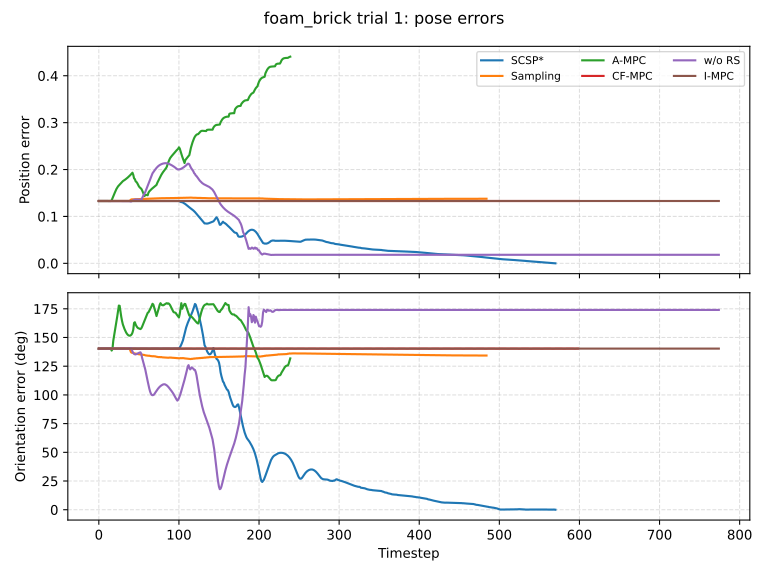

The table this chart was drawn from, first rows:
timestep, SCSP*_pos_error, SCSP*_ori_error_deg, Sampling_pos_error, Sampling_ori_error_deg, A-MPC_pos_error, A-MPC_ori_error_deg, CF-MPC_pos_error, CF-MPC_ori_error_deg, w/o RS_pos_error, w/o RS_ori_error_deg, I-MPC_pos_error, I-MPC_ori_error_deg
0, 0.1329, 140.3, 0.1329, 140.3, 0.1329, 140.3, 0.1329, 140.3, 0.1329, 140.3, 0.1329, 140.3
1, 0.133, 140.2, 0.1329, 140.3, 0.133, 140.2, 0.133, 140.2, 0.1329, 140.3, 0.1329, 140.3
2, 0.1329, 140.4, 0.1329, 140.3, 0.1329, 140.3, 0.1329, 140.3, 0.1329, 140.3, 0.1329, 140.3
3, 0.1329, 140.3, 0.1329, 140.3, 0.1329, 140.3, 0.1329, 140.3, 0.1329, 140.3, 0.1329, 140.3
4, 0.1329, 140.3, 0.1329, 140.3, 0.1329, 140.3, 0.1329, 140.3, 0.1329, 140.3, 0.1329, 140.3
5, 0.1329, 140.3, 0.1329, 140.3, 0.1329, 140.3, 0.1329, 140.3, 0.1329, 140.3, 0.1329, 140.3
6, 0.1329, 140.3, 0.1329, 140.3, 0.1329, 140.3, 0.1329, 140.3, 0.1329, 140.3, 0.1329, 140.3
7, 0.1329, 140.3, 0.1329, 140.3, 0.1329, 140.3, 0.1329, 140.3, 0.1329, 140.3, 0.1329, 140.3
8, 0.1329, 140.3, 0.1329, 140.3, 0.1329, 140.3, 0.1329, 140.3, 0.1329, 140.3, 0.1329, 140.3
9, 0.1329, 140.3, 0.1329, 140.3, 0.1329, 140.3, 0.1329, 140.3, 0.1329, 140.3, 0.1329, 140.3
10, 0.1329, 140.3, 0.1329, 140.3, 0.1329, 140.3, 0.1329, 140.3, 0.1329, 140.3, 0.1329, 140.3
11, 0.1329, 140.3, 0.1329, 140.3, 0.1329, 140.3, 0.1329, 140.3, 0.1329, 140.3, 0.1329, 140.3
12, 0.1329, 140.3, 0.1329, 140.3, 0.1329, 140.3, 0.1329, 140.3, 0.1329, 140.3, 0.1329, 140.3
13, 0.1329, 140.3, 0.1329, 140.3, 0.1329, 140.3, 0.1329, 140.3, 0.1329, 140.3, 0.1329, 140.3
14, 0.1329, 140.3, 0.1329, 140.3, 0.1329, 140.3, 0.1329, 140.3, 0.1329, 140.3, 0.1329, 140.3
15, 0.1329, 140.3, 0.1329, 140.3, 0.1329, 140.3, 0.1329, 140.3, 0.1329, 140.3, 0.1329, 140.3
16, 0.1329, 140.3, 0.1329, 140.3, 0.1344, 138.6, 0.1329, 140.3, 0.1329, 140.3, 0.1329, 140.3
17, 0.1329, 140.3, 0.1329, 140.3, 0.1383, 139.8, 0.1329, 140.3, 0.1329, 140.3, 0.1329, 140.3
18, 0.1329, 140.3, 0.1329, 140.3, 0.1416, 147, 0.1329, 140.3, 0.1329, 140.3, 0.1329, 140.3
19, 0.1329, 140.3, 0.1329, 140.3, 0.1462, 151.1, 0.1329, 140.3, 0.1329, 140.3, 0.1329, 140.3
20, 0.1329, 140.3, 0.1329, 140.3, 0.1509, 155.2, 0.1329, 140.3, 0.1329, 140.3, 0.1329, 140.3
21, 0.1329, 140.3, 0.1329, 140.3, 0.1551, 159.5, 0.1329, 140.3, 0.1329, 140.3, 0.1329, 140.3
22, 0.1329, 140.3, 0.1329, 140.3, 0.1586, 163.9, 0.1329, 140.3, 0.1329, 140.3, 0.1329, 140.3
23, 0.1329, 140.3, 0.1329, 140.3, 0.1614, 168.4, 0.1329, 140.3, 0.1329, 140.3, 0.1329, 140.3
24, 0.1329, 140.3, 0.1329, 140.3, 0.1641, 173.2, 0.1329, 140.3, 0.1329, 140.3, 0.1329, 140.3
25, 0.1329, 140.3, 0.1329, 140.3, 0.1662, 177.8, 0.1329, 140.3, 0.1329, 140.3, 0.1329, 140.3
26, 0.1329, 140.3, 0.1329, 140.3, 0.1679, 177.6, 0.1329, 140.3, 0.1329, 140.3, 0.1329, 140.3
27, 0.1329, 140.3, 0.1329, 140.3, 0.1697, 172.5, 0.1329, 140.3, 0.1329, 140.3, 0.1329, 140.3
28, 0.1329, 140.3, 0.1329, 140.3, 0.1716, 168, 0.1329, 140.3, 0.1329, 140.3, 0.1329, 140.3
29, 0.1329, 140.3, 0.1329, 140.3, 0.1737, 164.3, 0.1329, 140.3, 0.1329, 140.3, 0.1329, 140.3
30, 0.1329, 140.3, 0.1329, 140.3, 0.1752, 161.4, 0.1329, 140.3, 0.1329, 140.3, 0.1329, 140.3
31, 0.1329, 140.3, 0.1329, 140.3, 0.1763, 159.3, 0.1329, 140.3, 0.1329, 140.3, 0.1329, 140.3
32, 0.1329, 140.3, 0.1329, 140.3, 0.1775, 157.5, 0.1329, 140.3, 0.1329, 140.3, 0.1329, 140.3
33, 0.1329, 140.3, 0.1329, 140.3, 0.1787, 155.9, 0.1329, 140.3, 0.1329, 140.3, 0.1329, 140.3
34, 0.1329, 140.3, 0.1329, 140.3, 0.18, 154.5, 0.1329, 140.3, 0.1329, 140.3, 0.1329, 140.3
35, 0.1329, 140.3, 0.1329, 140.3, 0.1814, 153.3, 0.1329, 140.3, 0.1329, 140.3, 0.1329, 140.3
36, 0.1329, 140.3, 0.1329, 140.3, 0.1828, 152.5, 0.1329, 140.3, 0.1329, 140.3, 0.1329, 140.3
37, 0.1329, 140.3, 0.1329, 140.3, 0.1844, 151.9, 0.1329, 140.3, 0.1328, 140.3, 0.1329, 140.3
38, 0.1329, 140.3, 0.1329, 140.3, 0.186, 151.6, 0.1329, 140.3, 0.1326, 140.4, 0.1329, 140.3
39, 0.1329, 140.3, 0.1338, 139.3, 0.1877, 151.6, 0.1329, 140.3, 0.1323, 140.7, 0.1329, 140.3
40, 0.1329, 140.3, 0.1357, 137.4, 0.1895, 152, 0.1329, 140.3, 0.1318, 140.7, 0.1329, 140.3
41, 0.1329, 140.3, 0.1364, 136.7, 0.1914, 152.8, 0.1329, 140.3, 0.1324, 139.6, 0.1329, 140.3
42, 0.1329, 140.3, 0.1365, 136.7, 0.1932, 154.2, 0.1329, 140.3, 0.1335, 137.8, 0.1329, 140.3
43, 0.1329, 140.3, 0.1366, 136.6, 0.1886, 156.8, 0.1329, 140.3, 0.1347, 136.5, 0.1329, 140.3
44, 0.1329, 140.3, 0.1369, 136.2, 0.1813, 162.8, 0.1329, 140.3, 0.1355, 135.7, 0.1329, 140.3
45, 0.1329, 140.3, 0.1369, 136, 0.1794, 163.3, 0.1329, 140.3, 0.136, 135.4, 0.1329, 140.3
46, 0.1329, 140.3, 0.137, 135.9, 0.1748, 161.3, 0.1329, 140.3, 0.1362, 135.3, 0.1329, 140.3
47, 0.1329, 140.3, 0.137, 135.9, 0.1734, 159.9, 0.1329, 140.3, 0.1362, 135.6, 0.1329, 140.3
48, 0.1329, 140.3, 0.1372, 135.6, 0.171, 158.9, 0.1329, 140.3, 0.1362, 136, 0.1329, 140.3
49, 0.1329, 140.3, 0.1372, 135.5, 0.1676, 158.2, 0.1329, 140.3, 0.136, 136.2, 0.1329, 140.3
50, 0.1329, 140.3, 0.1373, 135.4, 0.1642, 157.9, 0.1329, 140.3, 0.1358, 136.6, 0.1329, 140.3
51, 0.1329, 140.3, 0.1373, 135.3, 0.162, 157.5, 0.1329, 140.3, 0.1356, 136.9, 0.1329, 140.3
52, 0.1329, 140.3, 0.1374, 135.1, 0.1605, 157.3, 0.1329, 140.3, 0.1353, 137.1, 0.1329, 140.3
53, 0.1329, 140.3, 0.1374, 135.1, 0.159, 158, 0.1329, 140.3, 0.1358, 135.8, 0.1329, 140.3
54, 0.1329, 140.3, 0.1375, 135, 0.1558, 159.4, 0.1329, 140.3, 0.1387, 132.4, 0.1329, 140.3
55, 0.1329, 140.3, 0.1374, 135, 0.1517, 161, 0.1329, 140.3, 0.1424, 129.7, 0.1329, 140.3
56, 0.1329, 140.3, 0.1375, 134.8, 0.1476, 162.8, 0.1329, 140.3, 0.146, 127.1, 0.1329, 140.3
57, 0.1329, 140.3, 0.1375, 134.8, 0.1434, 164.6, 0.1329, 140.3, 0.1488, 124.8, 0.1329, 140.3
58, 0.1329, 140.3, 0.1377, 134.5, 0.1455, 166, 0.1329, 140.3, 0.1522, 122.1, 0.1329, 140.3
59, 0.1329, 140.3, 0.1378, 134.4, 0.1462, 167.6, 0.1329, 140.3, 0.1564, 118.5, 0.1329, 140.3
... 715 more rows
